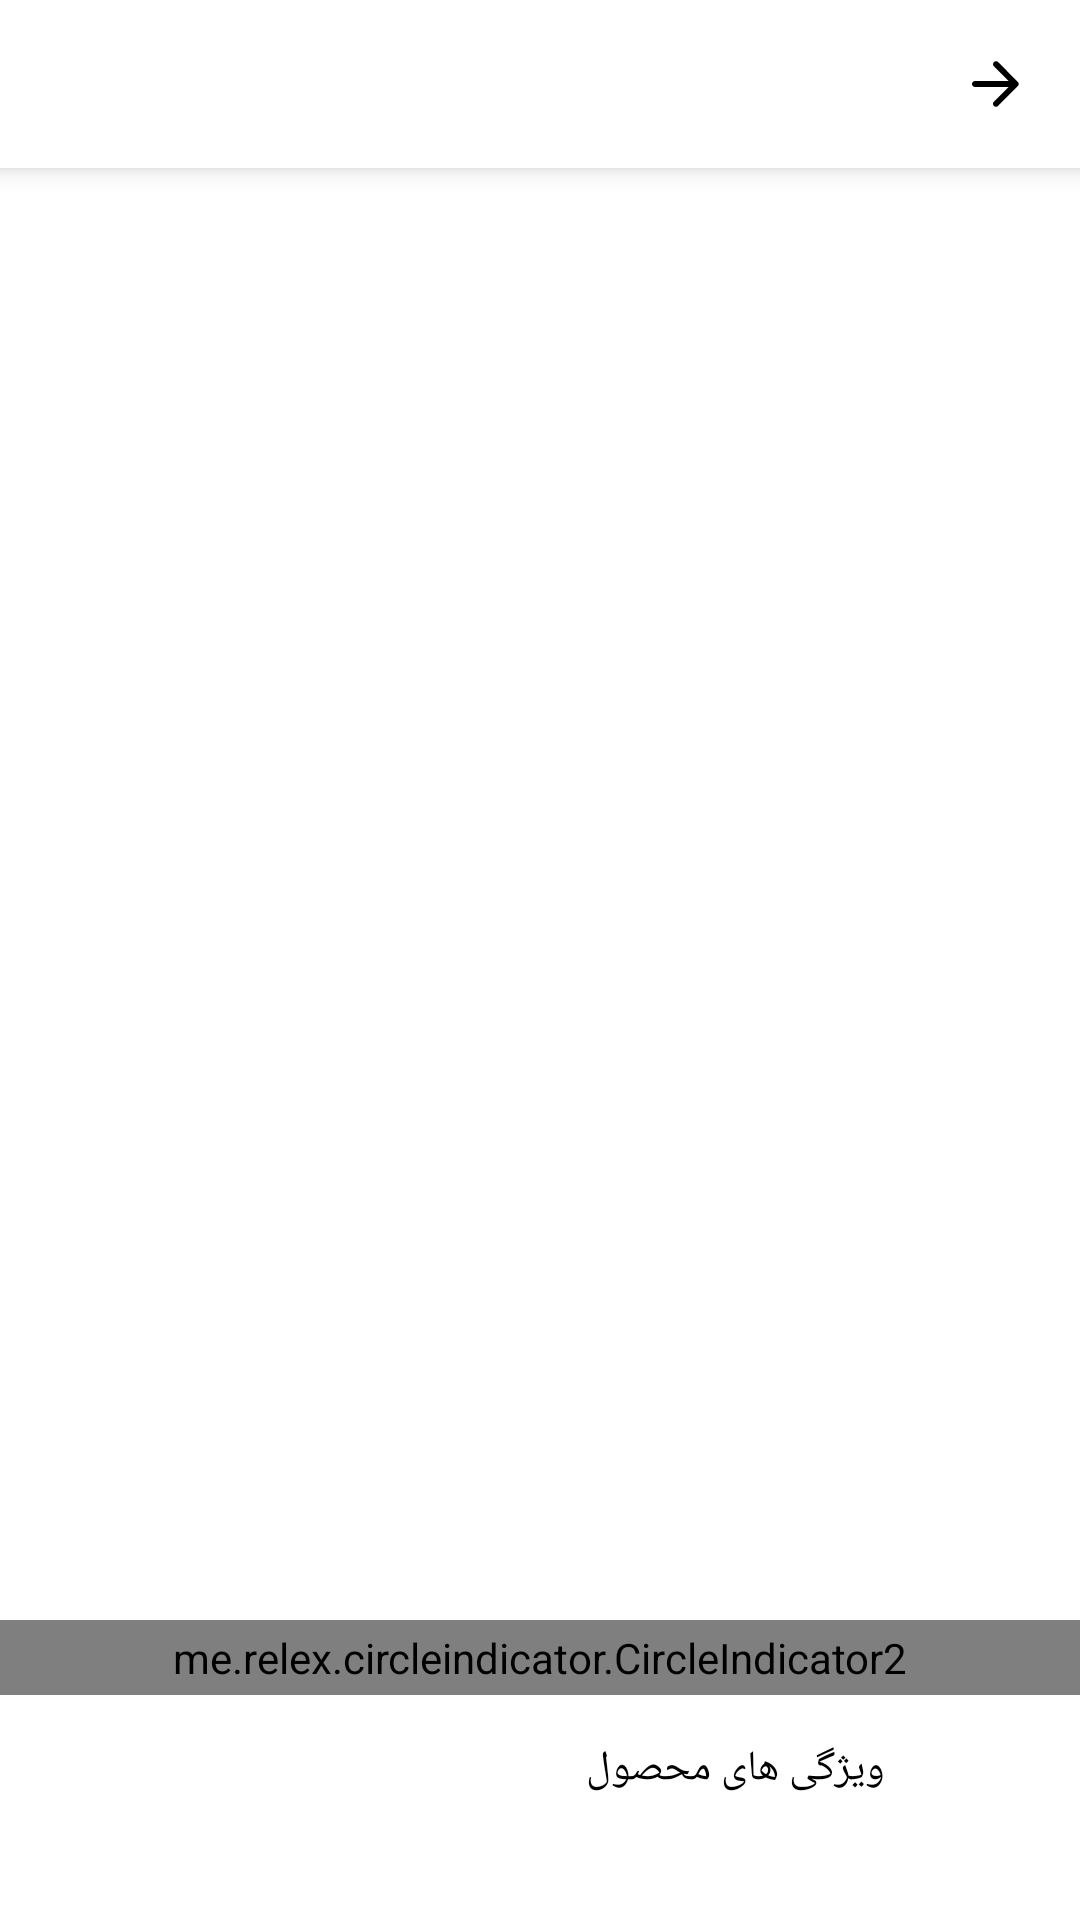

Write the Android layout XML for this screen, with the resource values it uses.
<!-- AndroidManifest.xml: application theme Theme.RazanCatalogApp -->
<!-- res/layout/fragment_catalog.xml -->
<?xml version="1.0" encoding="utf-8"?>
<androidx.coordinatorlayout.widget.CoordinatorLayout xmlns:android="http://schemas.android.com/apk/res/android"
    xmlns:app="http://schemas.android.com/apk/res-auto"
    android:layout_width="match_parent"
    android:layout_height="match_parent"
    android:fitsSystemWindows="true">


    <com.google.android.material.appbar.AppBarLayout
        android:id="@+id/app_bar"
        android:layout_width="match_parent"
        android:layout_height="match_parent"
        android:layout_marginBottom="100dp"
        android:background="@color/white"
        android:fitsSystemWindows="true"
        android:layoutDirection="ltr"
        android:minHeight="300dp"
        android:theme="@style/AppTheme.AppBarOverlay">

        <com.google.android.material.appbar.CollapsingToolbarLayout
            android:id="@+id/toolbar_layout"
            android:layout_width="match_parent"
            android:layout_height="match_parent"
            android:fitsSystemWindows="true"
            app:layout_scrollFlags="scroll|exitUntilCollapsed">


            <androidx.recyclerview.widget.RecyclerView
                android:id="@+id/rvProducts"
                android:paddingTop="56dp"
                android:layout_width="match_parent"
                android:layout_height="match_parent"
                android:layoutDirection="ltr"
                app:layout_collapseMode="parallax"
                app:layout_scrollFlags="scroll|exitUntilCollapsed"></androidx.recyclerview.widget.RecyclerView>

            <androidx.appcompat.widget.Toolbar
                android:id="@+id/toolbar"
                android:layout_width="match_parent"
                android:layout_height="56dp"
                android:elevation="5dp"
                app:elevation="5dp"
                android:layout_alignParentTop="true"
                android:background="@color/white"
                android:layoutDirection="rtl"
                app:layout_collapseMode="pin"
                app:navigationIcon="@drawable/ic_round_arrow_forward_24">


            </androidx.appcompat.widget.Toolbar>


        </com.google.android.material.appbar.CollapsingToolbarLayout>

    </com.google.android.material.appbar.AppBarLayout>

    <include
        android:id="@+id/lyContent"
        layout="@layout/content_product" />


</androidx.coordinatorlayout.widget.CoordinatorLayout>
<!-- res/layout/content_product.xml (included above) -->
<?xml version="1.0" encoding="utf-8"?>
<androidx.core.widget.NestedScrollView xmlns:android="http://schemas.android.com/apk/res/android"
    xmlns:app="http://schemas.android.com/apk/res-auto"
    xmlns:card_view="http://schemas.android.com/apk/res-auto"
    xmlns:tools="http://schemas.android.com/tools"
    android:layout_width="match_parent"
    android:layout_height="match_parent"
    android:background="#eeeeee"
    android:fillViewport="true"
    android:layoutDirection="rtl"
    android:scrollbarAlwaysDrawVerticalTrack="true"
    app:layout_behavior="@string/appbar_scrolling_view_behavior">


    <LinearLayout
        android:id="@+id/lyContent"
        android:layout_width="match_parent"
        android:layout_height="wrap_content"
        android:background="#eeeeee"
        android:orientation="vertical">

        <LinearLayout
            android:layoutDirection="ltr"
            android:layout_width="match_parent"
            android:layout_height="wrap_content"
            android:gravity="center">

            <me.relex.circleindicator.CircleIndicator2
                android:id="@+id/indicator"
                app:ci_height="6dp"
                app:ci_width="6dp"
                app:ci_drawable="@drawable/bg_circle_black"
                android:layout_width="match_parent"
                android:layout_height="25dp" />

        </LinearLayout>

        <LinearLayout
            android:layout_width="match_parent"
            android:layout_height="wrap_content"
            android:background="@color/white"
            android:orientation="vertical">

            <LinearLayout
                android:layout_width="match_parent"
                android:layout_height="wrap_content"
                android:gravity="center_vertical"
                android:orientation="horizontal">

                <ImageView
                    android:id="@+id/imgInfo"
                    android:layout_width="40dp"
                    android:layout_height="40dp"
                    android:layout_marginRight="10dp"
                    android:padding="3dp"
                    android:scaleType="centerCrop" />

                <TextView
                    android:id="@+id/txtName"
                    android:layout_width="wrap_content"
                    android:layout_height="wrap_content"
                    android:padding="15dp"
                    android:text="ویژگی های محصول"
                    android:textColor="@color/black"
                    android:textSize="@dimen/normal_font_size" />


            </LinearLayout>


            <TextView
                android:id="@+id/txtUnitType"
                android:layout_width="wrap_content"
                android:layout_height="wrap_content"
                android:paddingLeft="15dp"
                android:paddingRight="15dp"
                android:paddingBottom="10dp"
                android:textSize="@dimen/small_font_size" />

            <TextView
                android:id="@+id/txtCountPerPack"
                android:layout_width="wrap_content"
                android:layout_height="wrap_content"
                android:paddingLeft="15dp"
                android:paddingRight="15dp"
                android:paddingBottom="10dp"
                android:textSize="@dimen/small_font_size" />

            <TextView
                android:id="@+id/txtWeight"
                android:layout_width="wrap_content"
                android:layout_height="wrap_content"
                android:paddingLeft="15dp"
                android:paddingRight="15dp"
                android:paddingBottom="10dp"
                android:textSize="@dimen/small_font_size" />

            <TextView
                android:id="@+id/txtSize"
                android:layout_width="wrap_content"
                android:layout_height="wrap_content"
                android:paddingLeft="15dp"
                android:paddingRight="15dp"
                android:paddingBottom="10dp"
                android:textSize="@dimen/small_font_size" />


            <TextView
                android:id="@+id/txtFeature1"
                android:layout_width="wrap_content"
                android:layout_height="wrap_content"
                android:paddingLeft="15dp"
                android:paddingRight="15dp"
                android:paddingBottom="10dp"
                android:textSize="@dimen/small_font_size" />

            <TextView
                android:id="@+id/txtFeature2"
                android:layout_width="wrap_content"
                android:layout_height="wrap_content"
                android:paddingLeft="15dp"
                android:paddingRight="15dp"
                android:paddingBottom="10dp"
                android:textSize="@dimen/small_font_size" />

            <TextView
                android:id="@+id/txtFeature3"
                android:layout_width="wrap_content"
                android:layout_height="wrap_content"
                android:paddingLeft="15dp"
                android:paddingRight="15dp"
                android:paddingBottom="10dp"
                android:textSize="@dimen/small_font_size" />

            <TextView
                android:id="@+id/txtFeature4"
                android:layout_width="wrap_content"
                android:layout_height="wrap_content"
                android:paddingLeft="15dp"
                android:paddingRight="15dp"
                android:paddingBottom="10dp"
                android:textSize="@dimen/small_font_size" />

            <TextView
                android:id="@+id/txtFeature5"
                android:layout_width="wrap_content"
                android:layout_height="wrap_content"
                android:paddingLeft="15dp"
                android:paddingRight="15dp"
                android:paddingBottom="15dp"
                android:textSize="@dimen/small_font_size" />

        </LinearLayout>


    </LinearLayout>


</androidx.core.widget.NestedScrollView>
<!-- resources referenced by this layout -->
<resources>
  <color name="black">#FF000000</color>
  <color name="white">#FFFFFFFF</color>
  <!-- drawable bg_circle_black (drawable) -->
  <?xml version="1.0" encoding="utf-8"?>
  <shape android:shape="oval" xmlns:android="http://schemas.android.com/apk/res/android">
  
      <solid android:color="#99000000">
  
      </solid>
  
  </shape>
  <!-- drawable ic_round_arrow_forward_24 (drawable) -->
  <vector android:height="24dp" android:tint="#000000"
      android:viewportHeight="24" android:viewportWidth="24"
      android:width="24dp" xmlns:android="http://schemas.android.com/apk/res/android">
      <path android:fillColor="@android:color/white" android:pathData="M5,13h11.17l-4.88,4.88c-0.39,0.39 -0.39,1.03 0,1.42 0.39,0.39 1.02,0.39 1.41,0l6.59,-6.59c0.39,-0.39 0.39,-1.02 0,-1.41l-6.58,-6.6c-0.39,-0.39 -1.02,-0.39 -1.41,0 -0.39,0.39 -0.39,1.02 0,1.41L16.17,11H5c-0.55,0 -1,0.45 -1,1s0.45,1 1,1z"/>
  </vector>
  <style name="AppTheme.AppBarOverlay" parent="ThemeOverlay.AppCompat.Dark.ActionBar" />
  <style name="Theme.RazanCatalogApp" parent="Theme.MaterialComponents.DayNight.DarkActionBar">
          
          <item name="colorPrimary">@color/colorPrimary</item>
          <item name="colorPrimaryVariant">@color/colorPrimaryDark</item>
          <item name="colorOnPrimary">@color/white</item>
          
          <item name="colorSecondary">@color/teal_200</item>
          <item name="colorSecondaryVariant">@color/teal_700</item>
          <item name="colorOnSecondary">@color/black</item>
          
          <item name="android:statusBarColor" tools:targetApi="l">?attr/colorPrimaryVariant</item>
          
      </style>
  <color name="colorPrimary">#99ca3c</color>
  <color name="colorPrimaryDark">#b8b8b8</color>
  <color name="teal_200">#FF03DAC5</color>
  <color name="teal_700">#FF018786</color>
</resources>
